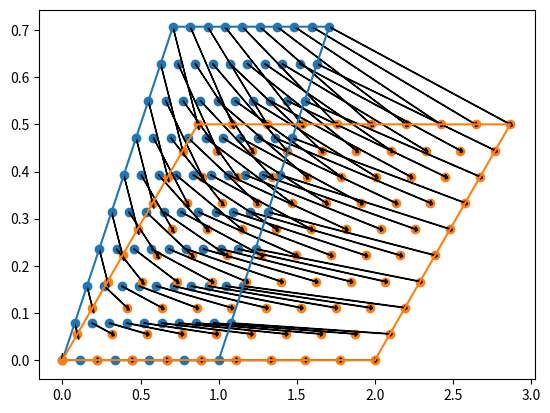

Here is the Python script that generated this plot:
import numpy as np
from matplotlib import pyplot as plt


class Parameters():
    def __init__(self, a=1, b=1, theta=np.pi / 2):
        self.a = a
        self.b = b
        self.theta = theta


    def matrix(self):
        return np.array([[self.a, self.b * np.cos(self.theta)],
                         [0,      self.b * np.sin(self.theta)]])
    

    def parallelogram(self):
        return ((0, self.a, self.b * np.cos(self.theta) + self.a, self.b * np.cos(self.theta), 0),
                (0, 0, self.b * np.sin(self.theta), self.b * np.sin(self.theta), 0))
        return ((0, 0),
                (self.a, 0),
                (self.b * np.cos(self.theta) + self.a, self.b * np.sin(self.theta)),
                (self.b * np.cos(self.theta), self.b * np.sin(self.theta)))


N = 10
X, Y = np.meshgrid(np.linspace(0, 1, N), np.linspace(0, 1, N))
XY = np.vstack([X.ravel(), Y.ravel()])

# plt.scatter(XY[0], XY[1])

XY_rotated = Parameters(1, 1, np.pi/4).matrix() @ XY
plt.scatter(XY_rotated[0], XY_rotated[1])
plt.plot(*Parameters(1, 1, np.pi/4).parallelogram())

XY_rerotated = Parameters(2, 1, np.pi/6).matrix() @ np.linalg.inv(Parameters(1, 1, np.pi/4).matrix()) @ XY_rotated
plt.scatter(XY_rerotated[0], XY_rerotated[1])
plt.plot(*Parameters(2, 1, np.pi/6).parallelogram())

for i in range(len(XY_rotated[0])):
    plt.arrow(XY_rotated[0][i], XY_rotated[1][i], XY_rerotated[0][i]-XY_rotated[0][i], XY_rerotated[1][i]-XY_rotated[1][i], head_width=0.01)

plt.show()